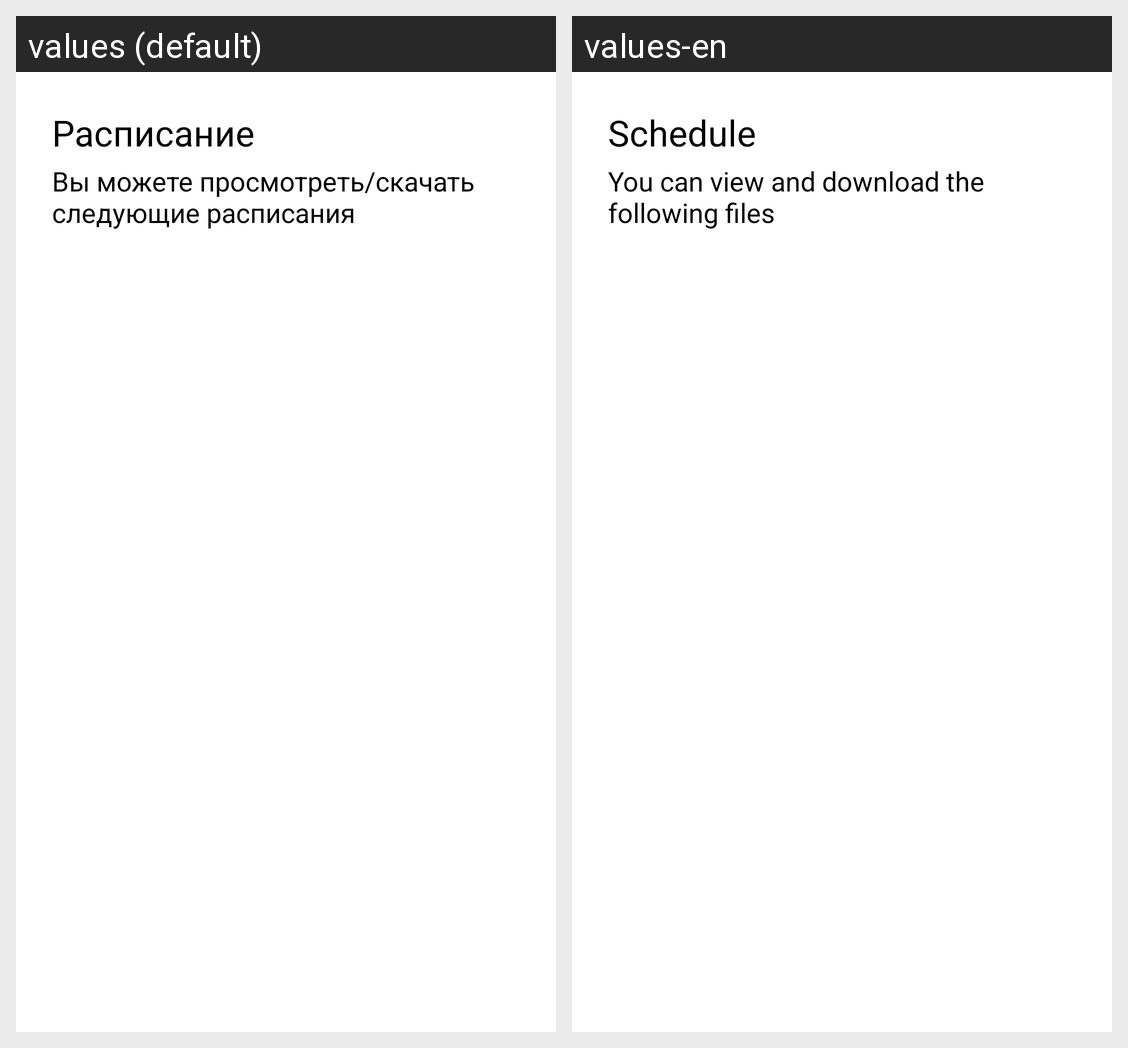

The same Android screen rendered under two of its app's locales, left to right. List the strings drawn on it with the default value and each locale's translation.
Android screen res/layout/fragment_schedulers_guest.xml rendered under 2 locales, left to right: values (default), values-en. Device: Nexus 5 (rendered at 1080×1920; each locale shown at half size, 540×960, under a caption strip naming it); theme Theme.MIPT.
Strings drawn on this screen, with the default value and each locale's value (text and hints the layout hard-codes, and strings that could not be matched under every locale, appear in the picture but are not listed):

toolbar_schedulers
  values: Расписание
  values-en: Schedule

schedulers_files_subtitle
  values: Вы можете просмотреть/скачать следующие расписания
  values-en: You can view and download the following files
